Image classification data set "data3" (TylerLababidi/ASaAI on GitHub). Class labels (4): mild demented, moderate demented, non demented, very mild demented.

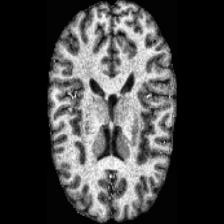
Label: non demented

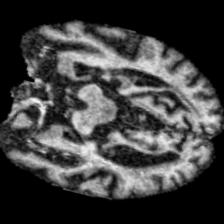
Label: very mild demented

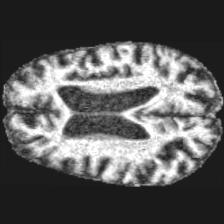
Label: moderate demented

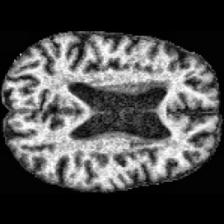
Label: very mild demented

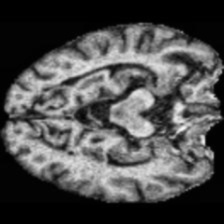
Label: non demented

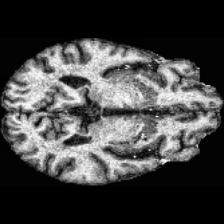
Label: mild demented
